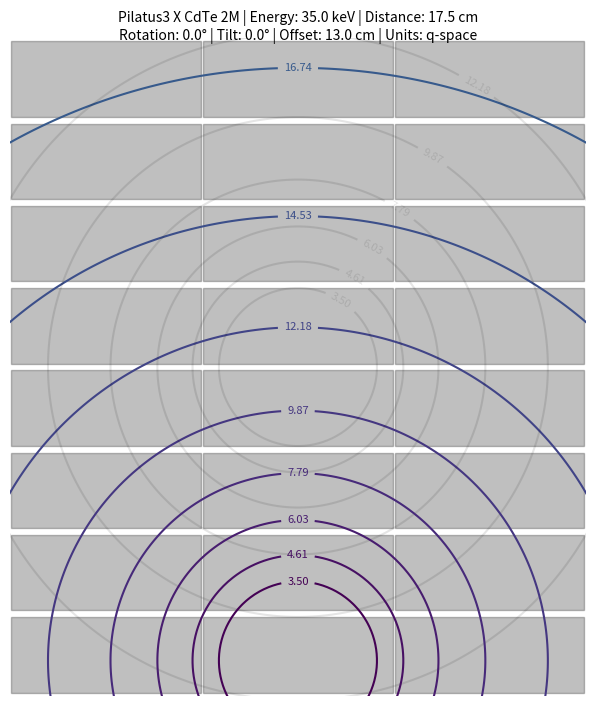

Generate this figure with matplotlib:
import numpy as np
from matplotlib import pyplot as plt
from matplotlib import cm, colors, patches

# Geometry
geo_dist = 17.5    # [cm]   Detector distance
geo_tilt = 0.0     # [deg]  Detector tilt
geo_rota = 0.0     # [deg]  detector rotation
geo_yoff = 13.0    # [cm]   Detector offset (vertical)
geo_energy = 35.0  # [keV]  Beam energy
plt_unit = 'q'     # [tdqs] Contour legend (t: 2-Theta, d: d-spacing, q: q-space, s: sin(theta)/lambda)
plt_origin = True  # [bool] plot contour lines for original geometry?

# Pilatus3 CdTe 2M Detector Specifications
det_name = 'Pilatus3 X CdTe 2M'
det_hms = 8.38    # [cm]  module size (horizontal)
det_vms = 3.35    # [cm]  module size (vertical)
det_pxs = 172e-4  # [cm]  pixel size
det_hgp = 7       # [pix] gap between modules (horizontal)
det_vgp = 17      # [pix] gap between modules (vertical)
det_hmn = 3       # [int] number of modules (horizontal)
det_vmn = 8       # [int] number of modules (vertical)

# Eiger2 CdTe 4M Detector Specifications
#det_name = 'Eiger2 CdTe 4M'
#det_hms = 7.71    # [cm]  module size (horizontal)
#det_vms = 3.84    # [cm]  module size (vertical)
#det_pxs = 75e-4   # [cm]  pixel size
#det_hgp = 38      # [pix] gap between modules (horizontal)
#det_vgp = 12      # [pix] gap between modules (vertical)
#det_hmn = 2       # [int] number of modules (horizontal)
#det_vmn = 4       # [int] number of modules (vertical)

# Geom Details
plt_lines = np.logspace(-2,1,num=25, base=10)/2
plt_cmap = cm.get_cmap('viridis_r')

# internals
fix_conv = 12.398 # Conversion keV to Angstrom
fix_reso = 500    # contour/cone steps
fix_xmax = 50     # max x/y for drawing contours/cones

# debug
plot_3d = False   # [bool] DEBUG plot 3D cones?

def build_detector():
    # build detector modules
    for i in range(-det_hmn//2+det_hmn%2, det_hmn-det_hmn//2):
        for j in range(-det_vmn//2+det_vmn%2, det_vmn-det_vmn//2):
            origin_x = i*(det_hms+det_hgp*det_pxs) - ((det_hms+det_hgp*det_pxs)/2)*(det_hmn%2) + (det_hgp*det_pxs)/2
            origin_y = j*(det_vms+det_vgp*det_pxs) - ((det_vms+det_vgp*det_pxs)/2)*(det_vmn%2) + (det_vgp*det_pxs)/2
            ax.add_patch(patches.Rectangle((origin_x, origin_y),  det_hms, det_vms, color='black', alpha=0.25))
    # limit axes
    xdim = (det_hms * det_hmn + det_pxs * det_hgp * det_hmn) / 2
    ydim = (det_vms * det_vmn + det_pxs * det_vgp * det_vmn) / 2
    ax.set_xlim(-xdim, xdim)
    ax.set_ylim(-ydim, ydim)
    # draw contour lines
    for n,i in enumerate(plt_lines):
        # calculate resolution rings
        # 2-Theta: np.arctan(dist/(dist/i))
        thr = np.arctan(1/i)/2
        # sin(t)/l: np.sin(Theta) / lambda -> (fix_conv/geo_energy)
        stl = np.sin(thr)/(fix_conv/geo_energy)
        # d-spacing: l = 2 d sin(t) -> 1/2(sin(t)/l)
        dsp = 1/(2*stl)
        # figure out the labels
        unit_dict = {'n':None, 't':np.rad2deg(2*thr),
                     'd':dsp, 'q':stl*4*np.pi, 's':stl}
        
        # draw contours for the original geometry
        if plt_origin:
            X,Y,Z = create_cone(i, 0, 0, 0)
            # don't draw contour lines that are out of bounds
            # make sure Z is large enough to draw the contour
            if np.max(Z) >= geo_dist:
                c0 = ax.contour(X, Y, Z, [geo_dist], colors='black', alpha=0.1)
                # label original geometry contours
                fmt = {c0.levels[0]:f'{np.round(unit_dict[plt_unit],2):.2f}'}
                ax.clabel(c0, c0.levels, inline=True, fontsize=8, fmt=fmt, manual=[(50,100)])
        
        # draw contours for the tilted/rotated/moved geometry
        X,Y,Z = create_cone(i, geo_rota, geo_tilt, geo_yoff)
        # make sure Z is large enough to draw the contour
        if np.max(Z) >= geo_dist:
            c1 = ax.contour(X, Y, Z, [geo_dist], colors=colors.to_hex(plt_cmap((n+1)/len(plt_lines))))
            # label moved geometry contours
            fmt = {c1.levels[0]:f'{np.round(unit_dict[plt_unit],2):.2f}'}
            ax.clabel(c1, c1.levels, inline=True, fontsize=8, fmt=fmt, manual=[( 0,100)])

def create_cone(dim, rota, tilt, yoff):
    # creating grid
    x = np.linspace(-fix_xmax,fix_xmax,fix_reso)
    y = np.linspace(-fix_xmax,fix_xmax,fix_reso)
    X,Y = np.meshgrid(x,y)
    # set z values
    Z = np.sqrt(X**2+Y**2)*dim
    # rotate the sample around y
    a = np.deg2rad(tilt) + np.deg2rad(rota)
    t = np.transpose(np.array([X,Y,Z]), (1,2,0))
    m = [[np.cos(a), 0, np.sin(a)],[0,1,0],[-np.sin(a), 0, np.cos(a)]]
    X,Y,Z = np.transpose(np.dot(t, m), (2,0,1))
    # compensate for tilt
    comp = np.deg2rad(tilt) * geo_dist
    return Y,X+comp-yoff,Z

# translate unit for plot title
unit_names = {'t':'2-Theta',
              'd':'d-spacing',
              'q':'q-space',
              's':'sin(Theta)/lambda'}
if plt_unit not in unit_names.keys():
    raise SystemExit
# init the plot
fig = plt.figure(figsize=(7,7))
ax = fig.add_subplot(111)
# setup the geometry
build_detector()
# adjust and name the plot
plt.suptitle(f'{det_name} | Energy: {geo_energy} keV | Distance: {geo_dist} cm\nRotation: {geo_rota}° | Tilt: {geo_tilt}° | Offset: {geo_yoff} cm | Units: {unit_names[plt_unit]}', size=10)
ax.set_aspect('equal')
plt.subplots_adjust(top=0.94, bottom=0, right=1, left=0, hspace=0, wspace=0)
plt.axis('off')
plt.show()

#####################################################
# - debug - debug - debug - debug - debug - debug - #
# - to check geometry, offset, tilt and rotation  - #
#####################################################
if plot_3d:
    fig = plt.figure()
    ax = fig.add_subplot(111, projection='3d')
    #plt_lines = [0.01, 0.10, 0.20, 0.30, 0.39, 0.42, 0.45, 0.49, 0.53, 0.58, 0.65, 0.75, 0.87, 1.00, 1.16, 1.50, 2.00, 3.00, 5.00, 10.00]
    for n,i in enumerate(plt_lines[-3:]):
        #ax.plot_surface(*create_cone(i, geo_tilt, geo_yoff), alpha=0.25)
        ax.plot_wireframe(*create_cone(i, 0, 0, 0), alpha=0.1, color='gray')
        ax.contour(*create_cone(i, 0, 0, 0), [geo_dist], alpha=0.1, color='gray')

        ax.plot_wireframe(*create_cone(i, geo_rota, geo_tilt, geo_yoff), alpha=0.25, color='red')
        ax.contour(*create_cone(i, geo_rota, geo_tilt, geo_yoff), [geo_dist], color='red')

    ax.set_xlim(-10, 10)
    ax.set_ylim(-10, 10)
    ax.set_zlim(-15, 20)
    ax.set_xlabel('x')
    ax.set_ylabel('y')
    ax.set_zlabel('z')
    plt.show()
